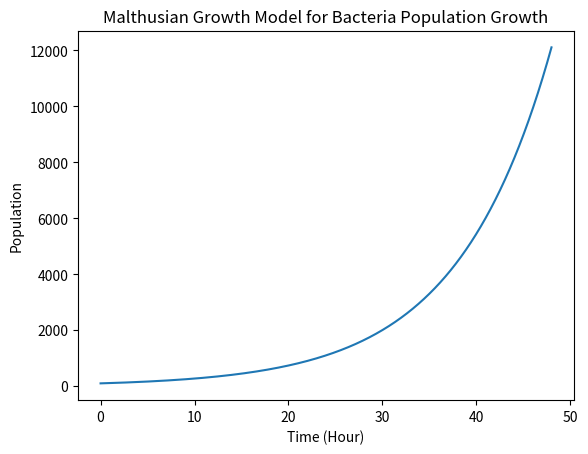

Generate this figure with matplotlib:
import numpy 
import matplotlib.pyplot

sim_length = 48
growth_rate = 0.1
delta_t = 0.01
num_iter = int(sim_length / delta_t)
population = numpy.zeros(num_iter)
population[0] = 100

for i in range(num_iter - 1):
    growth = growth_rate * population[i]
    population[i + 1] = population[i] + growth * delta_t

x_axis = numpy.arange(0, sim_length, delta_t)

matplotlib.pyplot.plot(x_axis, population)
matplotlib.pyplot.xlabel('Time (Hour)')
matplotlib.pyplot.ylabel('Population')
matplotlib.pyplot.title('Malthusian Growth Model for Bacteria Population Growth')
matplotlib.pyplot.show()